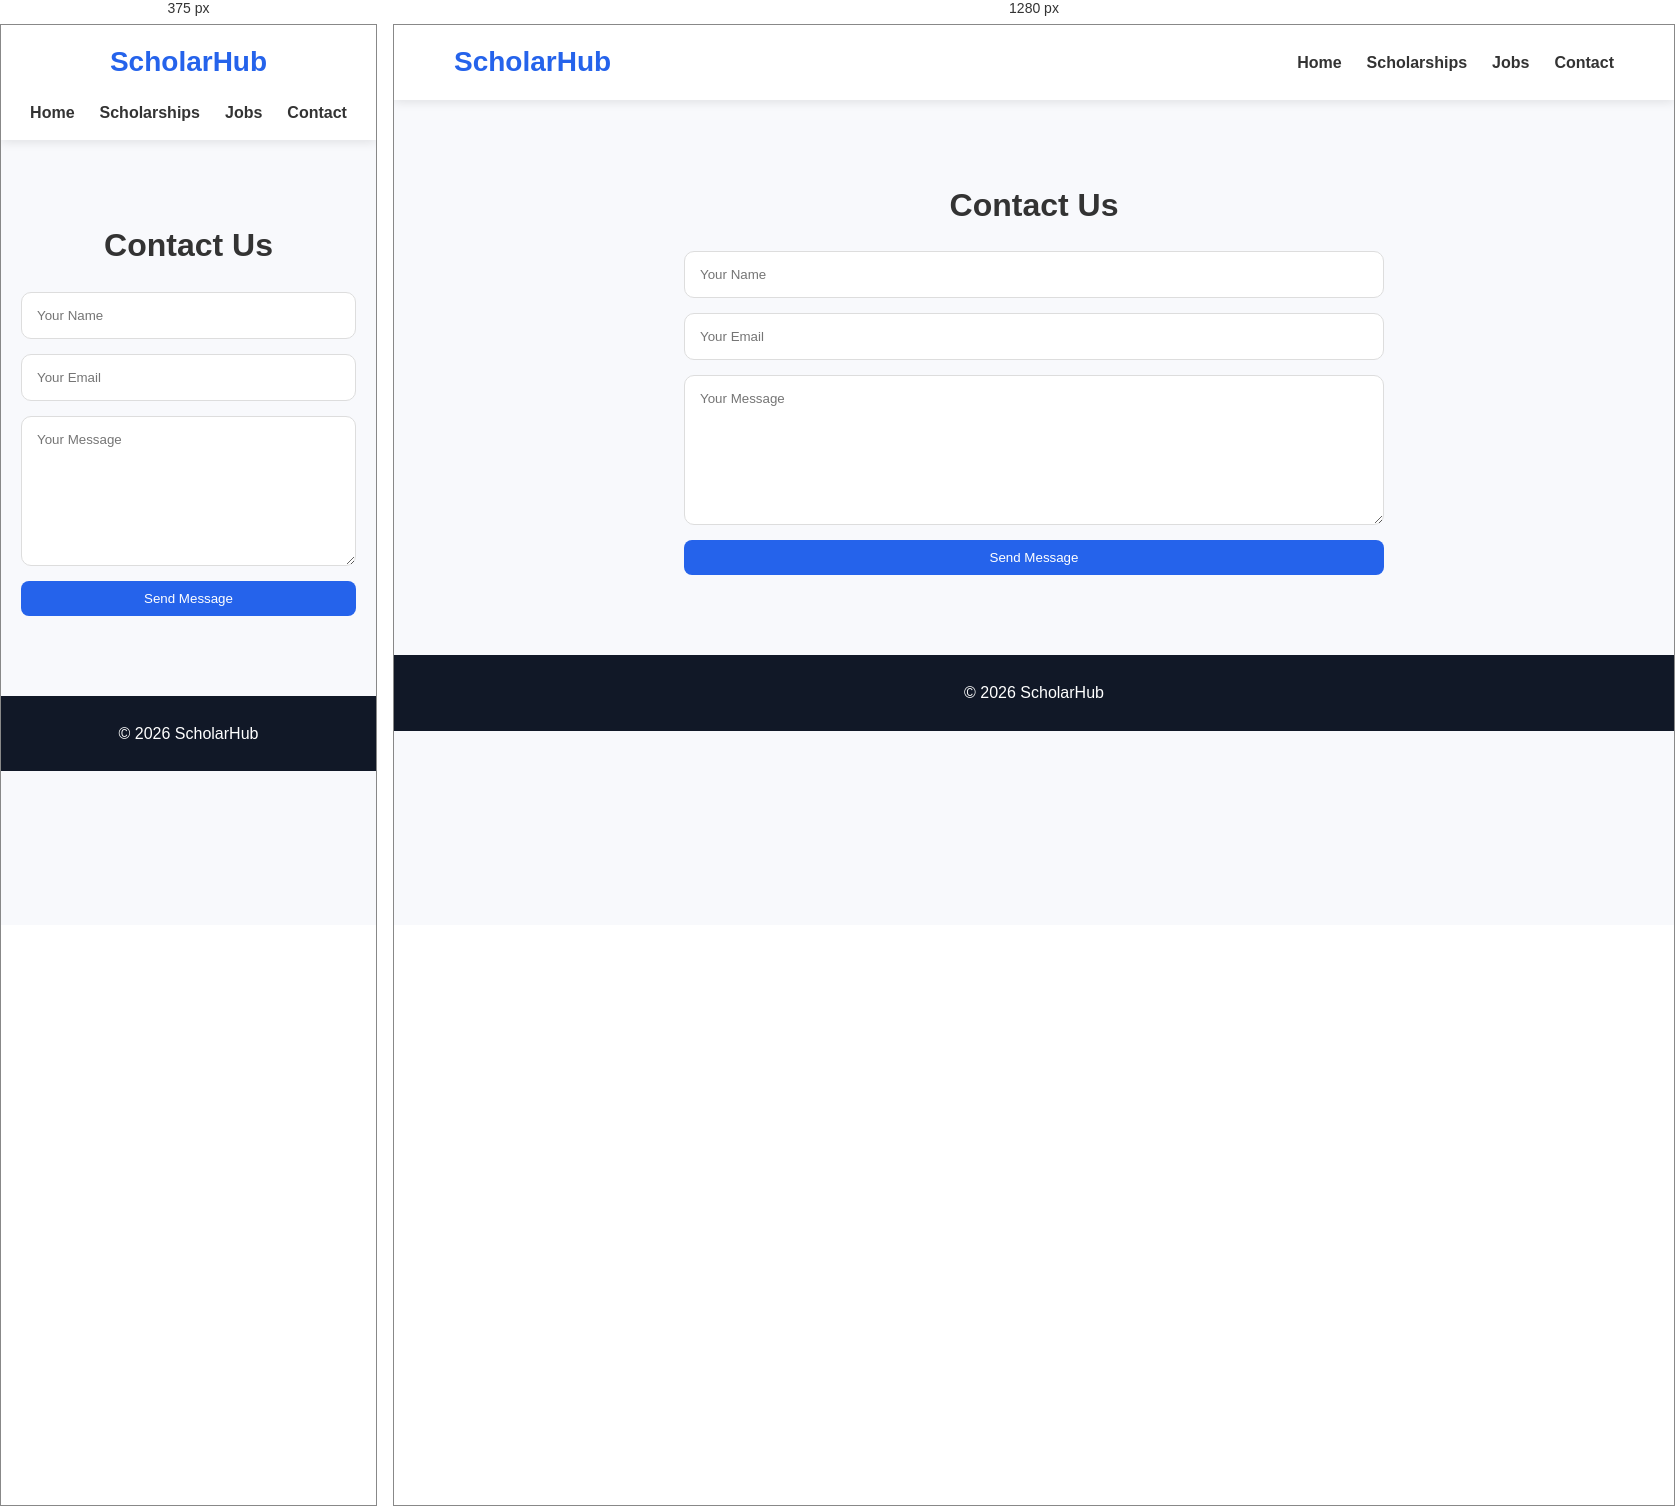
Rendered at 375 px and 1280 px, left to right.

<!-- file: contact.html -->
<!DOCTYPE html>
<html lang="en">
<head>
    <meta charset="UTF-8">
    <meta name="viewport" content="width=device-width, initial-scale=1.0">
    <title>Contact - ScholarHub</title>
    <link rel="stylesheet" href="css/style.css">
</head>
<body>

<header>
    <nav>
        <div class="logo"><h2>ScholarHub</h2></div>
        <ul>
            <li><a href="index.html">Home</a></li>
            <li><a href="scholarships.html">Scholarships</a></li>
            <li><a href="jobs.html">Jobs</a></li>
            <li><a href="contact.html">Contact</a></li>
        </ul>
    </nav>
</header>

<section>
    <h2>Contact Us</h2>

    <form>
        <input type="text" placeholder="Your Name" required>
        <input type="email" placeholder="Your Email" required>
        <textarea placeholder="Your Message" required></textarea>
        <button type="submit">Send Message</button>
    </form>
</section>

<footer>
    <p>&copy; 2026 ScholarHub</p>
</footer>

<script src="js/main.js"></script>
</body>
</html>


/* @media block from style.css */
@media(max-width: 768px){

    nav{
        flex-direction: column;
        gap: 15px;
    }

    nav ul{
        flex-wrap: wrap;
        justify-content: center;
    }

    .hero h1{
        font-size: 2.2rem;
    }

    .hero p{
        font-size: 1rem;
    }

    .cards{
        grid-template-columns: 1fr;
    }
}